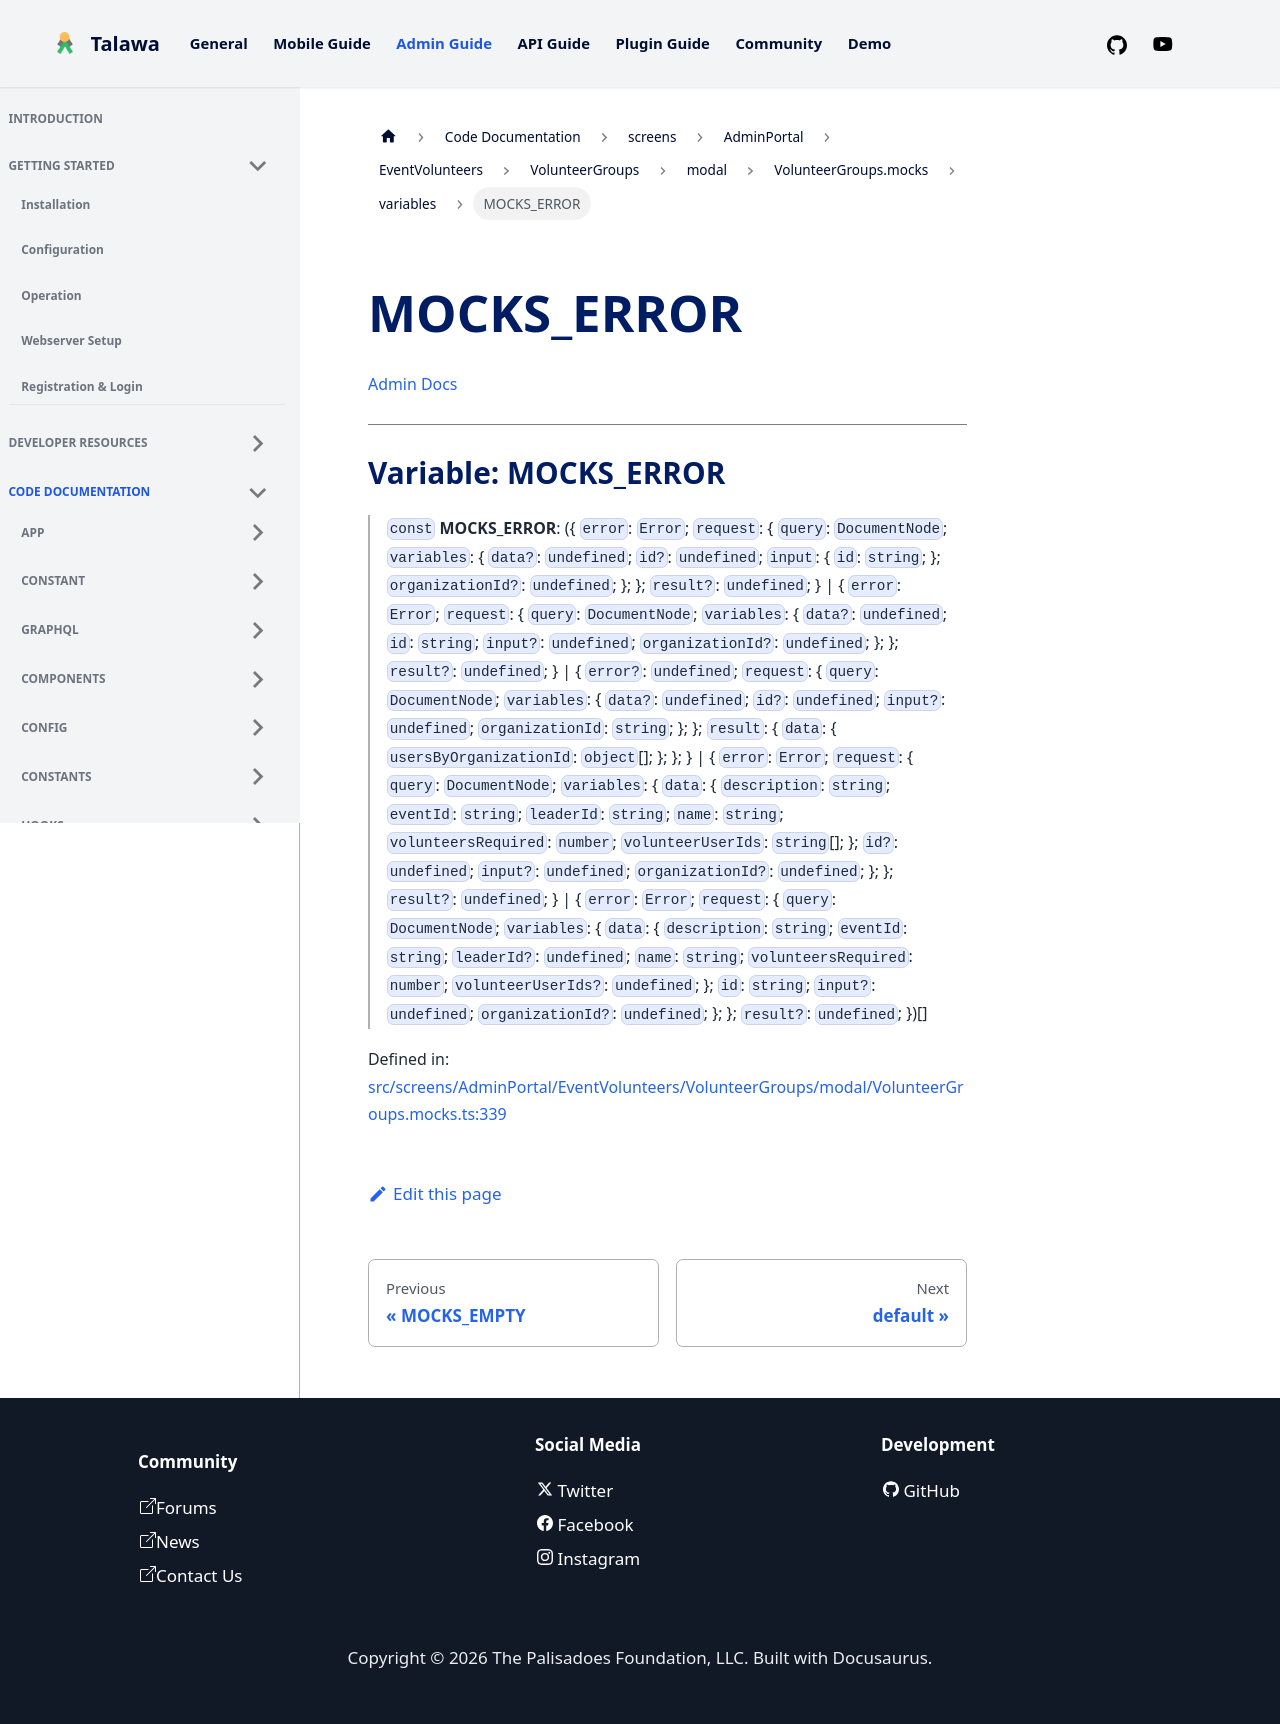

repository: PalisadoesFoundation/talawa-admin · page: docs/auto-docs/screens/AdminPortal/EventVolunteers/VolunteerGroups/modal/VolunteerGroups.mocks/variables/MOCKS_ERROR/index.html · generator: docusaurus

[Admin Docs](/)

***

# Variable: MOCKS\_ERROR

> `const` **MOCKS\_ERROR**: (\{ `error`: `Error`; `request`: \{ `query`: `DocumentNode`; `variables`: \{ `data?`: `undefined`; `id?`: `undefined`; `input`: \{ `id`: `string`; \}; `organizationId?`: `undefined`; \}; \}; `result?`: `undefined`; \} \| \{ `error`: `Error`; `request`: \{ `query`: `DocumentNode`; `variables`: \{ `data?`: `undefined`; `id`: `string`; `input?`: `undefined`; `organizationId?`: `undefined`; \}; \}; `result?`: `undefined`; \} \| \{ `error?`: `undefined`; `request`: \{ `query`: `DocumentNode`; `variables`: \{ `data?`: `undefined`; `id?`: `undefined`; `input?`: `undefined`; `organizationId`: `string`; \}; \}; `result`: \{ `data`: \{ `usersByOrganizationId`: `object`[]; \}; \}; \} \| \{ `error`: `Error`; `request`: \{ `query`: `DocumentNode`; `variables`: \{ `data`: \{ `description`: `string`; `eventId`: `string`; `leaderId`: `string`; `name`: `string`; `volunteersRequired`: `number`; `volunteerUserIds`: `string`[]; \}; `id?`: `undefined`; `input?`: `undefined`; `organizationId?`: `undefined`; \}; \}; `result?`: `undefined`; \} \| \{ `error`: `Error`; `request`: \{ `query`: `DocumentNode`; `variables`: \{ `data`: \{ `description`: `string`; `eventId`: `string`; `leaderId?`: `undefined`; `name`: `string`; `volunteersRequired`: `number`; `volunteerUserIds?`: `undefined`; \}; `id`: `string`; `input?`: `undefined`; `organizationId?`: `undefined`; \}; \}; `result?`: `undefined`; \})[]

Defined in: [src/screens/AdminPortal/EventVolunteers/VolunteerGroups/modal/VolunteerGroups.mocks.ts:339](https://github.com/PalisadoesFoundation/talawa-admin/blob/main/src/screens/AdminPortal/EventVolunteers/VolunteerGroups/modal/VolunteerGroups.mocks.ts#L339)
